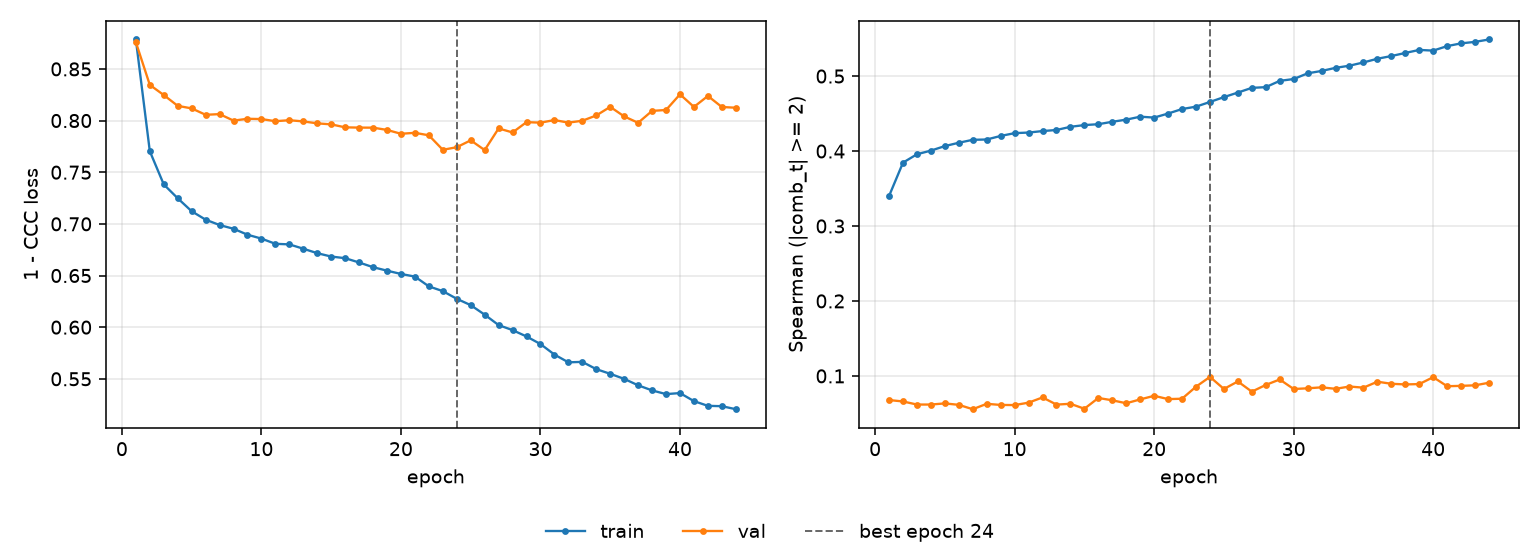

The table this chart was drawn from, first rows:
epoch, tr_loss, vl_loss, tr_sp, vl_sp, is_best
1, 0.8785, 0.8759, 0.34, 0.0678, False
2, 0.7703, 0.8345, 0.3845, 0.06592, False
3, 0.7382, 0.8247, 0.3957, 0.06181, False
4, 0.7248, 0.8142, 0.4006, 0.0618, False
5, 0.7122, 0.8118, 0.4066, 0.06333, False
6, 0.7041, 0.8056, 0.4111, 0.06139, False
7, 0.6989, 0.8062, 0.415, 0.05559, False
8, 0.6953, 0.8, 0.4154, 0.06277, False
9, 0.6895, 0.8017, 0.4202, 0.06128, False
10, 0.6857, 0.8015, 0.4239, 0.0611, False
11, 0.6807, 0.7994, 0.4247, 0.06433, False
12, 0.6802, 0.8004, 0.4266, 0.0713, False
13, 0.6759, 0.7992, 0.4281, 0.06175, False
14, 0.6716, 0.7973, 0.4323, 0.06281, False
15, 0.6684, 0.7963, 0.4346, 0.05621, False
16, 0.6668, 0.7934, 0.4358, 0.07057, False
17, 0.6626, 0.7932, 0.4391, 0.06748, False
18, 0.6581, 0.7931, 0.4419, 0.06352, False
19, 0.6547, 0.7909, 0.4458, 0.06866, False
20, 0.6515, 0.7872, 0.4446, 0.07348, False
21, 0.649, 0.7881, 0.45, 0.06905, False
22, 0.6395, 0.7857, 0.456, 0.06957, False
23, 0.6349, 0.7717, 0.4592, 0.08562, False
24, 0.6275, 0.7742, 0.4655, 0.0987, True
25, 0.6213, 0.7809, 0.4719, 0.08261, False
26, 0.6121, 0.7714, 0.478, 0.09262, False
27, 0.602, 0.7924, 0.4843, 0.07901, False
28, 0.5971, 0.7885, 0.4852, 0.08796, False
29, 0.591, 0.7985, 0.4936, 0.09524, False
30, 0.5836, 0.798, 0.4961, 0.08255, False
31, 0.5735, 0.8005, 0.5037, 0.08346, False
32, 0.566, 0.798, 0.5068, 0.08477, False
33, 0.5664, 0.7998, 0.511, 0.08278, False
34, 0.5593, 0.805, 0.5139, 0.08585, False
35, 0.5548, 0.8133, 0.5182, 0.08434, False
36, 0.5499, 0.804, 0.5231, 0.09229, False
37, 0.5437, 0.7979, 0.5267, 0.0895, False
38, 0.5388, 0.8094, 0.5309, 0.08866, False
39, 0.5352, 0.8102, 0.5349, 0.0891, False
40, 0.5362, 0.8254, 0.534, 0.09832, False
41, 0.5284, 0.8132, 0.54, 0.08625, False
42, 0.5238, 0.8238, 0.5437, 0.08673, False
43, 0.5235, 0.8131, 0.5456, 0.08746, False
44, 0.5206, 0.8124, 0.5488, 0.09091, False
